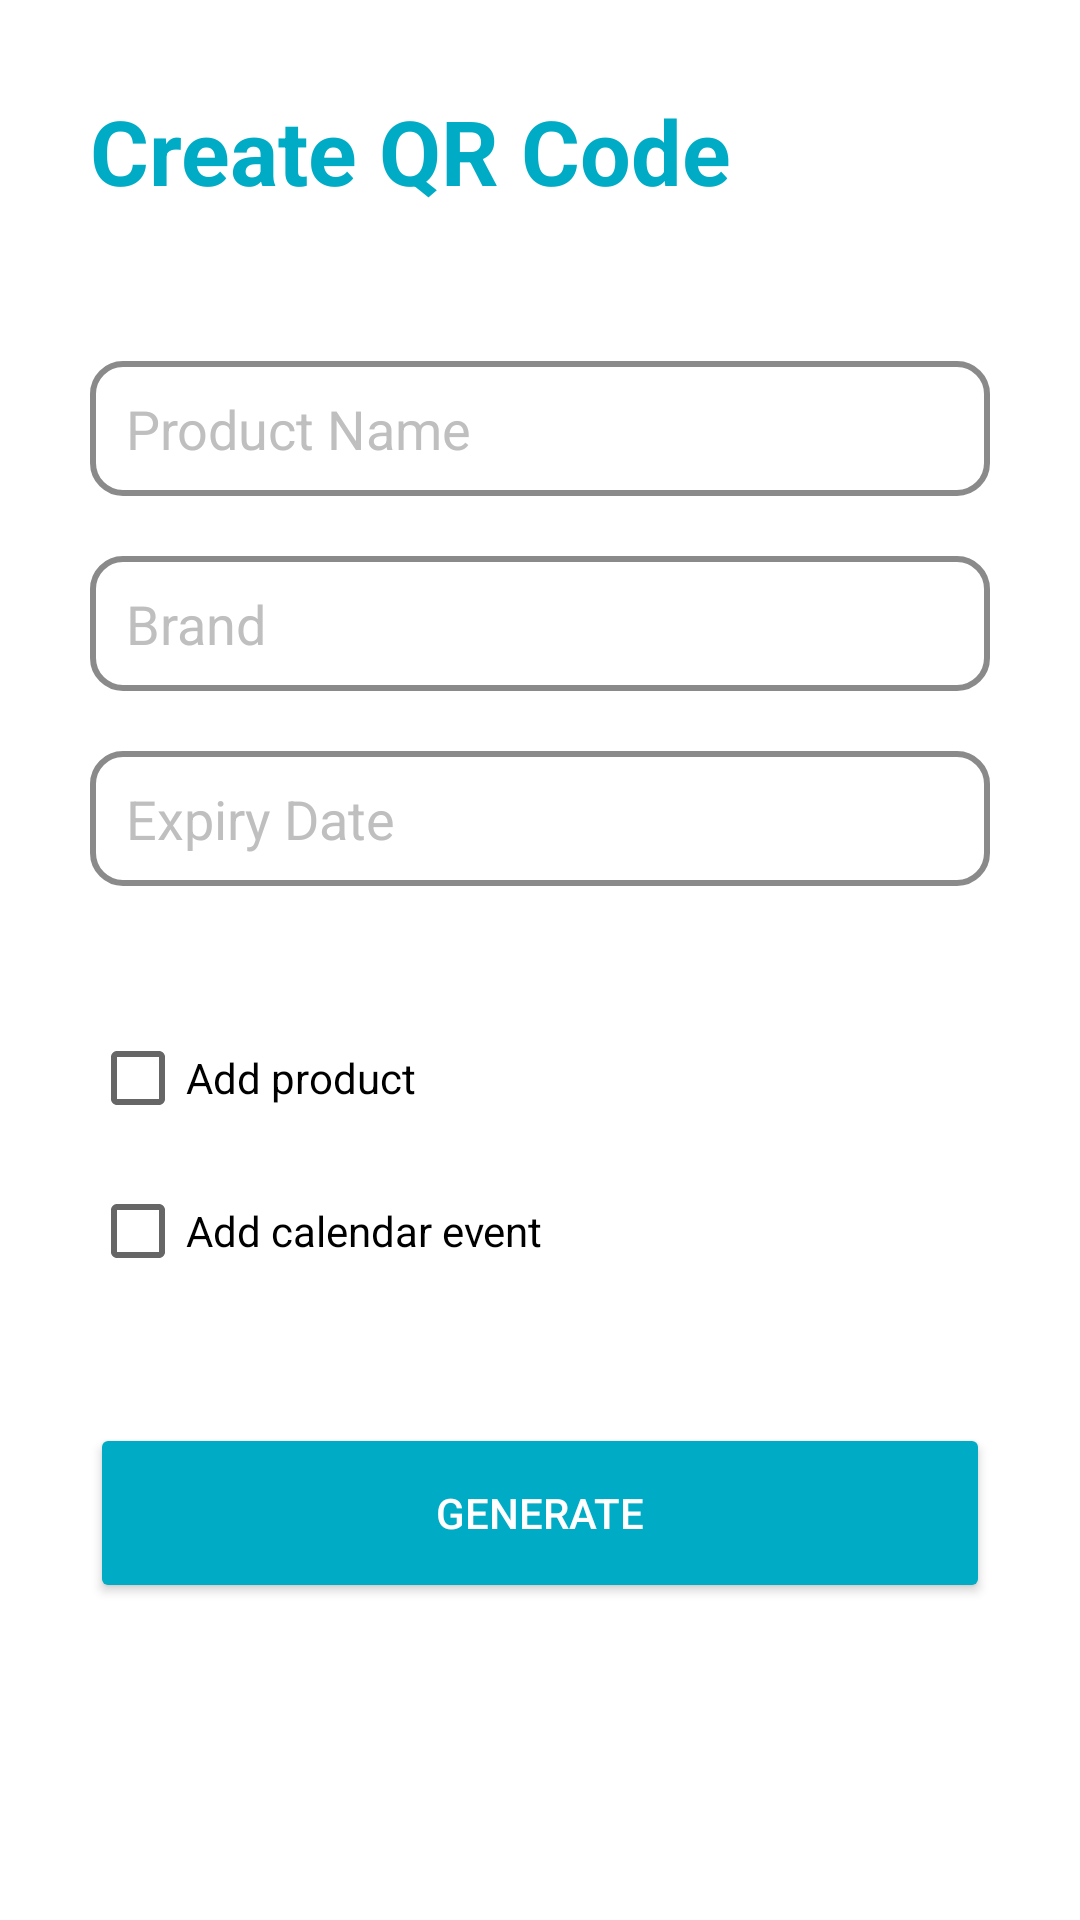

Produce the Android XML layout that renders to this screen, including the resource entries it uses.
<!-- AndroidManifest.xml: application theme Theme.Mint -->
<!-- res/layout/fragment_create_qr.xml -->
<?xml version="1.0" encoding="utf-8"?>
<ScrollView
    android:layout_height="wrap_content"
    android:layout_width="match_parent"
    android:orientation="vertical"
    android:layout_gravity="center"
    xmlns:android="http://schemas.android.com/apk/res/android">

<LinearLayout
    xmlns:tools="http://schemas.android.com/tools"
    android:layout_width="match_parent"
    android:layout_height="match_parent"
    android:orientation="vertical"
    android:gravity="center"
    tools:context=".qrcode.CreateQRFragment"
    android:padding="30dp">


    <TextView
        android:id="@+id/textViewTitle"
        android:layout_width="match_parent"
        android:layout_height="wrap_content"
        android:text="Create QR Code"
        android:textColor="?attr/colorPrimary"
        android:textSize="30sp"
        android:textStyle="bold" />

    <EditText
        android:id="@+id/editTextProductName"
        android:layout_width="match_parent"
        android:layout_height="45dp"
        android:layout_marginTop="50dp"
        android:background="@drawable/custom_input_white"
        android:drawablePadding="12dp"
        android:ems="10"
        android:hint="Product Name"
        android:inputType="textPersonName"
        android:paddingStart="12dp"
        android:paddingEnd="12dp"
        android:textColor="?attr/colorPrimary"
        android:textColorHint="@color/gray_200" />

    <EditText
        android:id="@+id/editTextProductBrand"
        android:layout_width="match_parent"
        android:layout_height="45dp"
        android:layout_marginTop="20dp"
        android:background="@drawable/custom_input_white"
        android:drawablePadding="12dp"
        android:ems="10"
        android:hint="Brand"
        android:inputType="textPersonName"
        android:paddingStart="12dp"
        android:paddingEnd="12dp"
        android:textColor="?attr/colorPrimary"
        android:textColorHint="@color/gray_200" />

    <EditText
        android:id="@+id/editTextProductDate"
        android:layout_width="match_parent"
        android:layout_height="45dp"
        android:layout_marginTop="20dp"
        android:background="@drawable/custom_input_white"
        android:clickable="true"
        android:drawablePadding="12dp"
        android:ems="10"
        android:focusable="false"
        android:hint="Expiry Date"
        android:inputType="date"
        android:paddingStart="12dp"
        android:paddingEnd="12dp"
        android:textColor="?attr/colorPrimary"
        android:textColorHint="@color/gray_200" />

    <LinearLayout
        android:layout_width="wrap_content"
        android:layout_height="wrap_content"
        android:orientation="vertical"
        android:layout_marginTop="40dp"
        android:layout_gravity="left">
        <CheckBox
            android:id="@+id/checkBox"
            android:layout_width="wrap_content"
            android:layout_height="wrap_content"
            android:text="Add product" />

        <CheckBox
            android:id="@+id/addWithEvent_checkBox"
            android:layout_width="wrap_content"
            android:layout_height="wrap_content"
            android:text="Add calendar event"
            android:layout_marginTop="3dp"/>
    </LinearLayout>

    <Button
        android:id="@+id/btnGenerate"
        android:layout_width="match_parent"
        android:layout_height="60dp"
        android:layout_marginTop="40dp"
        android:backgroundTint="?attr/colorPrimary"
        android:text="GENERATE"
        android:textColor="@color/white" />

</LinearLayout>
</ScrollView>
<!-- resources referenced by this layout -->
<resources>
  <color name="gray_200">#BFBFBF</color>
  <color name="white">#FFFFFFFF</color>
  <!-- drawable custom_input_white (drawable) -->
  <?xml version="1.0" encoding="utf-8"?>
  <selector xmlns:android="http://schemas.android.com/apk/res/android">
  
      <item android:state_enabled="true" android:state_focused="true">
          <shape android:shape="rectangle">
              <solid android:color="@color/white"/>
              <corners android:radius="10dp"/>
              <stroke android:color="@color/mint_200" android:width="2dp"/>
          </shape>
      </item>
  
      <item android:state_enabled="true">
          <shape android:shape="rectangle">
              <solid android:color="@color/white"/>
              <corners android:radius="10dp"/>
              <stroke android:color="@color/gray_500" android:width="2dp"/>
          </shape>
      </item>
  </selector>
  <style name="Theme.Mint" parent="Theme.MaterialComponents.DayNight.NoActionBar">
  
          
          <item name="barelyThereColor">@color/mint_20</item>
          <item name="superLightColor">@color/mint_50</item>
          <item name="lightColor">@color/mint_100</item>
          <item name="colorPrimary">@color/mint_500</item>
          <item name="colorPrimaryVariant">@color/mint_700</item>
          <item name="colorOnPrimary">@color/white</item>
  
          
          <item name="colorSecondary">@color/mint_200</item>
          <item name="colorSecondaryVariant">@color/mint_700</item>
          <item name="colorOnSecondary">@color/black</item>
          
          <item name="android:statusBarColor" tools:targetApi="l">?attr/colorPrimary</item>
          
  
      </style>
  <color name="mint_200">#0097A7</color>
  <color name="gray_500">#8A8A8A</color>
  <color name="mint_20">#FBFFFE</color>
  <color name="mint_50">#F7FEFF</color>
  <color name="mint_100">#F7FEFF</color>
  <color name="mint_500">#00ACC5</color>
  <color name="mint_700">#86B8BD</color>
  <color name="black">#FF000000</color>
</resources>
